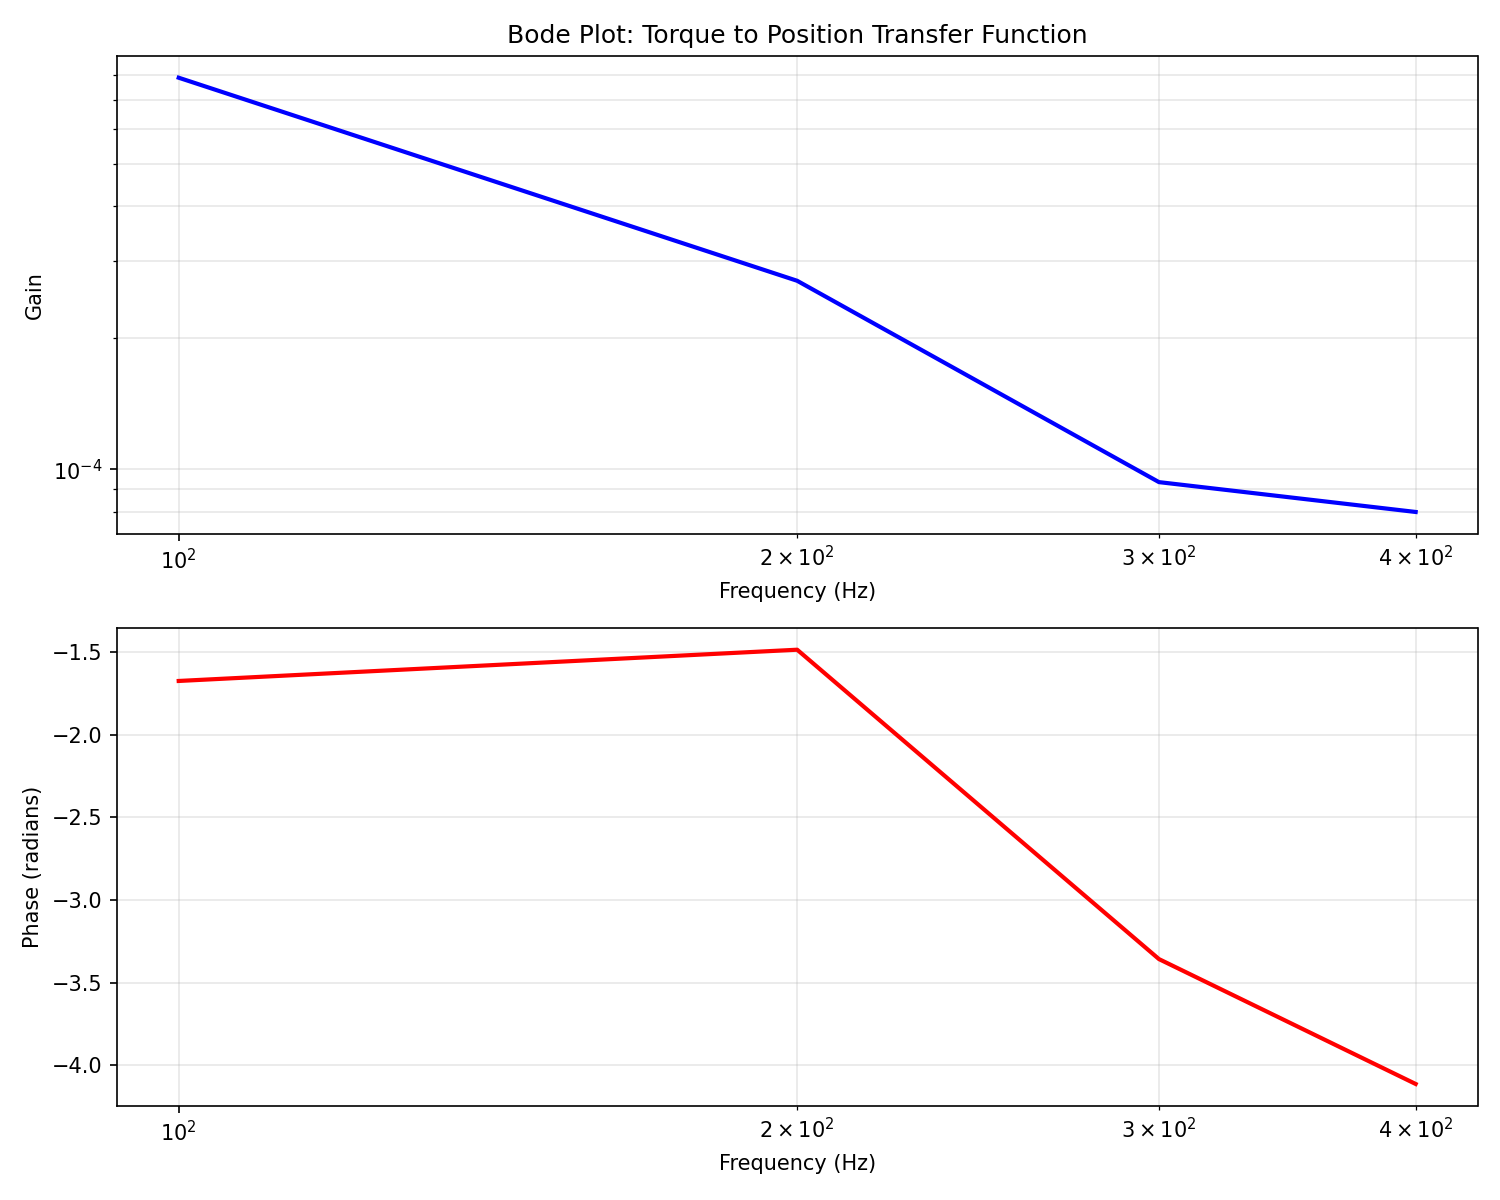

The table this chart was drawn from, first rows:
frequency, gain, phase
100.0, 0.0007871, -1.675
200.0, 0.0002699, -1.486
300.0, 9.341650343029862e-05, -3.358
400.0, 7.981908107078929e-05, -4.114
